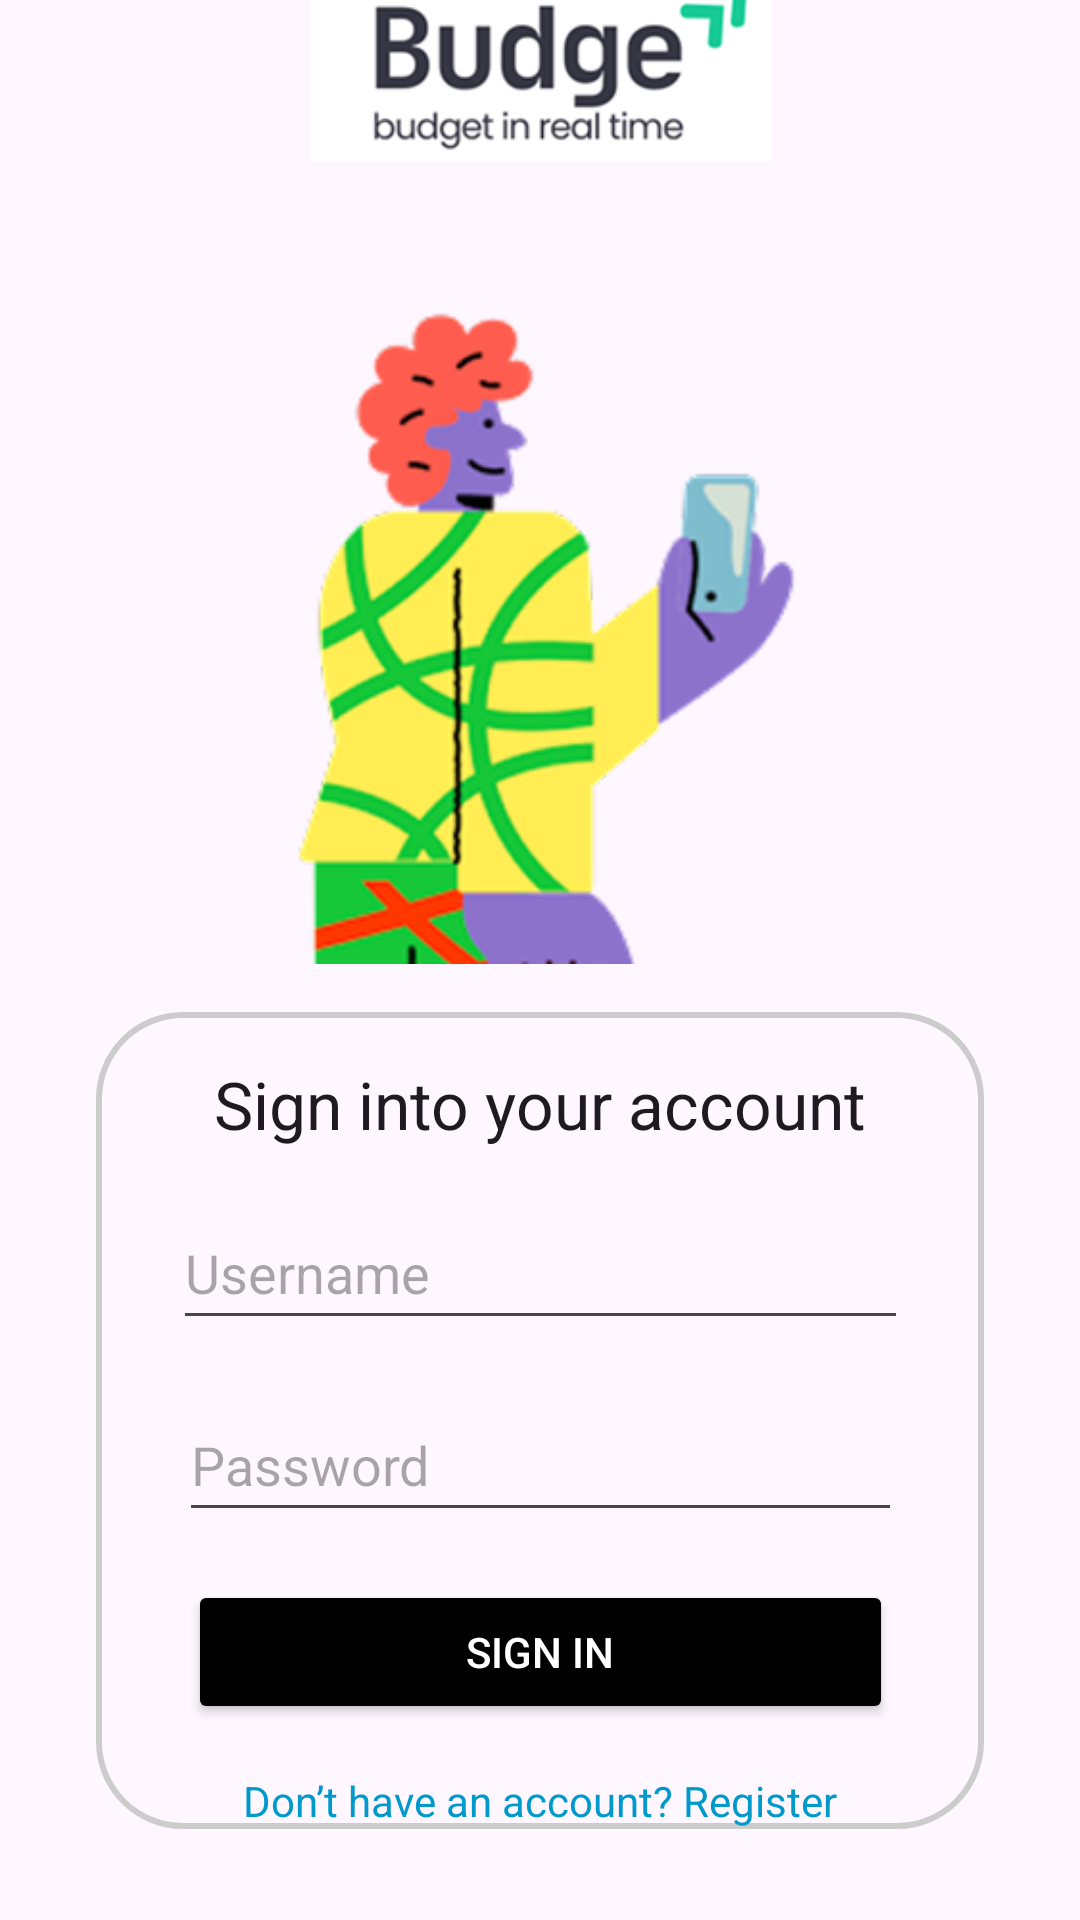

This screen was rendered from an Android layout file. Write that file and the resources it references.
<!-- AndroidManifest.xml: application theme Theme.PROG3CBudgeApp -->
<!-- res/layout/fragment_sign_in.xml -->
<?xml version="1.0" encoding="utf-8"?>
<androidx.constraintlayout.widget.ConstraintLayout
    xmlns:android="http://schemas.android.com/apk/res/android"
    xmlns:app="http://schemas.android.com/apk/res-auto"
    xmlns:tools="http://schemas.android.com/tools"
    android:id="@+id/main"
    android:layout_width="match_parent"
    android:layout_height="match_parent"
    tools:context=".SignInFragment">

    
    <ImageView
        android:id="@+id/budgeLogo"
        android:layout_width="405dp"
        android:layout_height="71dp"
        android:layout_marginBottom="16dp"
        android:contentDescription="@string/logo_desc"
        app:layout_constraintBottom_toTopOf="@+id/heroPic1"
        app:layout_constraintEnd_toEndOf="parent"
        app:layout_constraintStart_toStartOf="parent"
        app:layout_constraintTop_toTopOf="parent"
        app:layout_constraintVertical_chainStyle="packed"
        app:srcCompat="@drawable/budgelogo__1_" />

    
    <ImageView
        android:id="@+id/heroPic1"
        android:layout_width="312dp"
        android:layout_height="236dp"
        android:layout_marginTop="16dp"
        android:layout_marginBottom="16dp"
        android:contentDescription="@string/hero_desc"
        app:layout_constraintBottom_toTopOf="@+id/frameSection"
        app:layout_constraintEnd_toEndOf="parent"
        app:layout_constraintStart_toStartOf="parent"
        app:layout_constraintTop_toBottomOf="@id/budgeLogo"
        app:srcCompat="@drawable/brazuca___pride_standing_1__1_" />

    
    <FrameLayout
        android:id="@+id/frameSection"
        android:layout_width="0dp"
        android:layout_height="wrap_content"
        android:layout_marginStart="32dp"
        android:layout_marginEnd="32dp"
        android:layout_marginBottom="48dp"
        android:background="@drawable/rounded_border"
        android:gravity="center"
        app:layout_constraintBottom_toBottomOf="parent"
        app:layout_constraintEnd_toEndOf="parent"
        app:layout_constraintStart_toStartOf="parent"
        app:layout_constraintTop_toBottomOf="@id/heroPic1">

        
        <androidx.constraintlayout.widget.ConstraintLayout
            android:layout_width="match_parent"
            android:layout_height="wrap_content">

            <TextView
                android:id="@+id/textView"
                android:layout_width="wrap_content"
                android:layout_height="wrap_content"
                android:text="Sign into your account"
                android:textAppearance="@style/TextAppearance.AppCompat.Large"
                app:layout_constraintTop_toTopOf="parent"
                app:layout_constraintStart_toStartOf="parent"
                app:layout_constraintEnd_toEndOf="parent"
                android:layout_marginTop="16dp" />

            <EditText
                android:id="@+id/emailTxt"
                android:layout_width="245dp"
                android:layout_height="48dp"
                android:hint="Username"
                android:inputType="textEmailAddress"
                app:layout_constraintTop_toBottomOf="@id/textView"
                app:layout_constraintStart_toStartOf="parent"
                app:layout_constraintEnd_toEndOf="parent"
                android:layout_marginTop="16dp" />

            <EditText
                android:id="@+id/passwordTxt"
                android:layout_width="241dp"
                android:layout_height="48dp"
                android:hint="Password"
                android:inputType="textPassword"
                android:importantForAutofill="yes"
                app:layout_constraintTop_toBottomOf="@id/emailTxt"
                app:layout_constraintStart_toStartOf="parent"
                app:layout_constraintEnd_toEndOf="parent"
                android:layout_marginTop="16dp" />

            <Button
                android:id="@+id/btnSignIn"
                android:layout_width="235dp"
                android:layout_height="48dp"
                android:text="Sign In"
                android:backgroundTint="@android:color/black"
                android:textColor="@android:color/white"
                app:layout_constraintTop_toBottomOf="@id/passwordTxt"
                app:layout_constraintStart_toStartOf="parent"
                app:layout_constraintEnd_toEndOf="parent"
                android:layout_marginTop="16dp" />

            
            <TextView
                android:id="@+id/registerLink"
                android:layout_width="wrap_content"
                android:layout_height="wrap_content"
                android:clickable="true"
                android:focusable="true"
                android:text="@string/register_prompt"
                android:textColor="@android:color/holo_blue_dark"
                android:textSize="14sp"
                app:layout_constraintTop_toBottomOf="@id/btnSignIn"
                app:layout_constraintStart_toStartOf="parent"
                app:layout_constraintEnd_toEndOf="parent"
                android:layout_marginTop="16dp" />

        </androidx.constraintlayout.widget.ConstraintLayout>

    </FrameLayout>

</androidx.constraintlayout.widget.ConstraintLayout>
<!-- resources referenced by this layout -->
<resources>
  <!-- drawable brazuca___pride_standing_1__1_: png bitmap (drawable, 49046 bytes) -->
  <!-- drawable budgelogo__1_: png bitmap (drawable, 13895 bytes) -->
  <!-- drawable rounded_border (drawable) -->
  <selector xmlns:android="http://schemas.android.com/apk/res/android">
      <item android:state_focused="true">
          <shape android:shape="rectangle">
              <solid android:color="@android:color/transparent"/>
              <corners android:radius="28dp"/>
              <stroke android:width="2dp" android:color="@color/colorPrimary"/>
          </shape>
      </item>
      <item>
          <shape android:shape="rectangle">
              <solid android:color="@android:color/transparent"/>
              <corners android:radius="28dp"/>
              <stroke android:width="2dp" android:color="@color/border_color"/>
          </shape>
      </item>
  </selector>
  <string name="hero_desc">Hero image for onboarding screen</string>
  <string name="logo_desc">Budge logo</string>
  <string name="register_prompt">Don’t have an account? Register</string>
  <style name="Theme.PROG3CBudgeApp" parent="Base.Theme.PROG3CBudgeApp" />
  <color name="colorPrimary">#6200EE</color>
  <color name="border_color">#CCCCCC</color>
  <style name="Base.Theme.PROG3CBudgeApp" parent="Theme.Material3.DayNight.NoActionBar">
          
          
      </style>
</resources>
